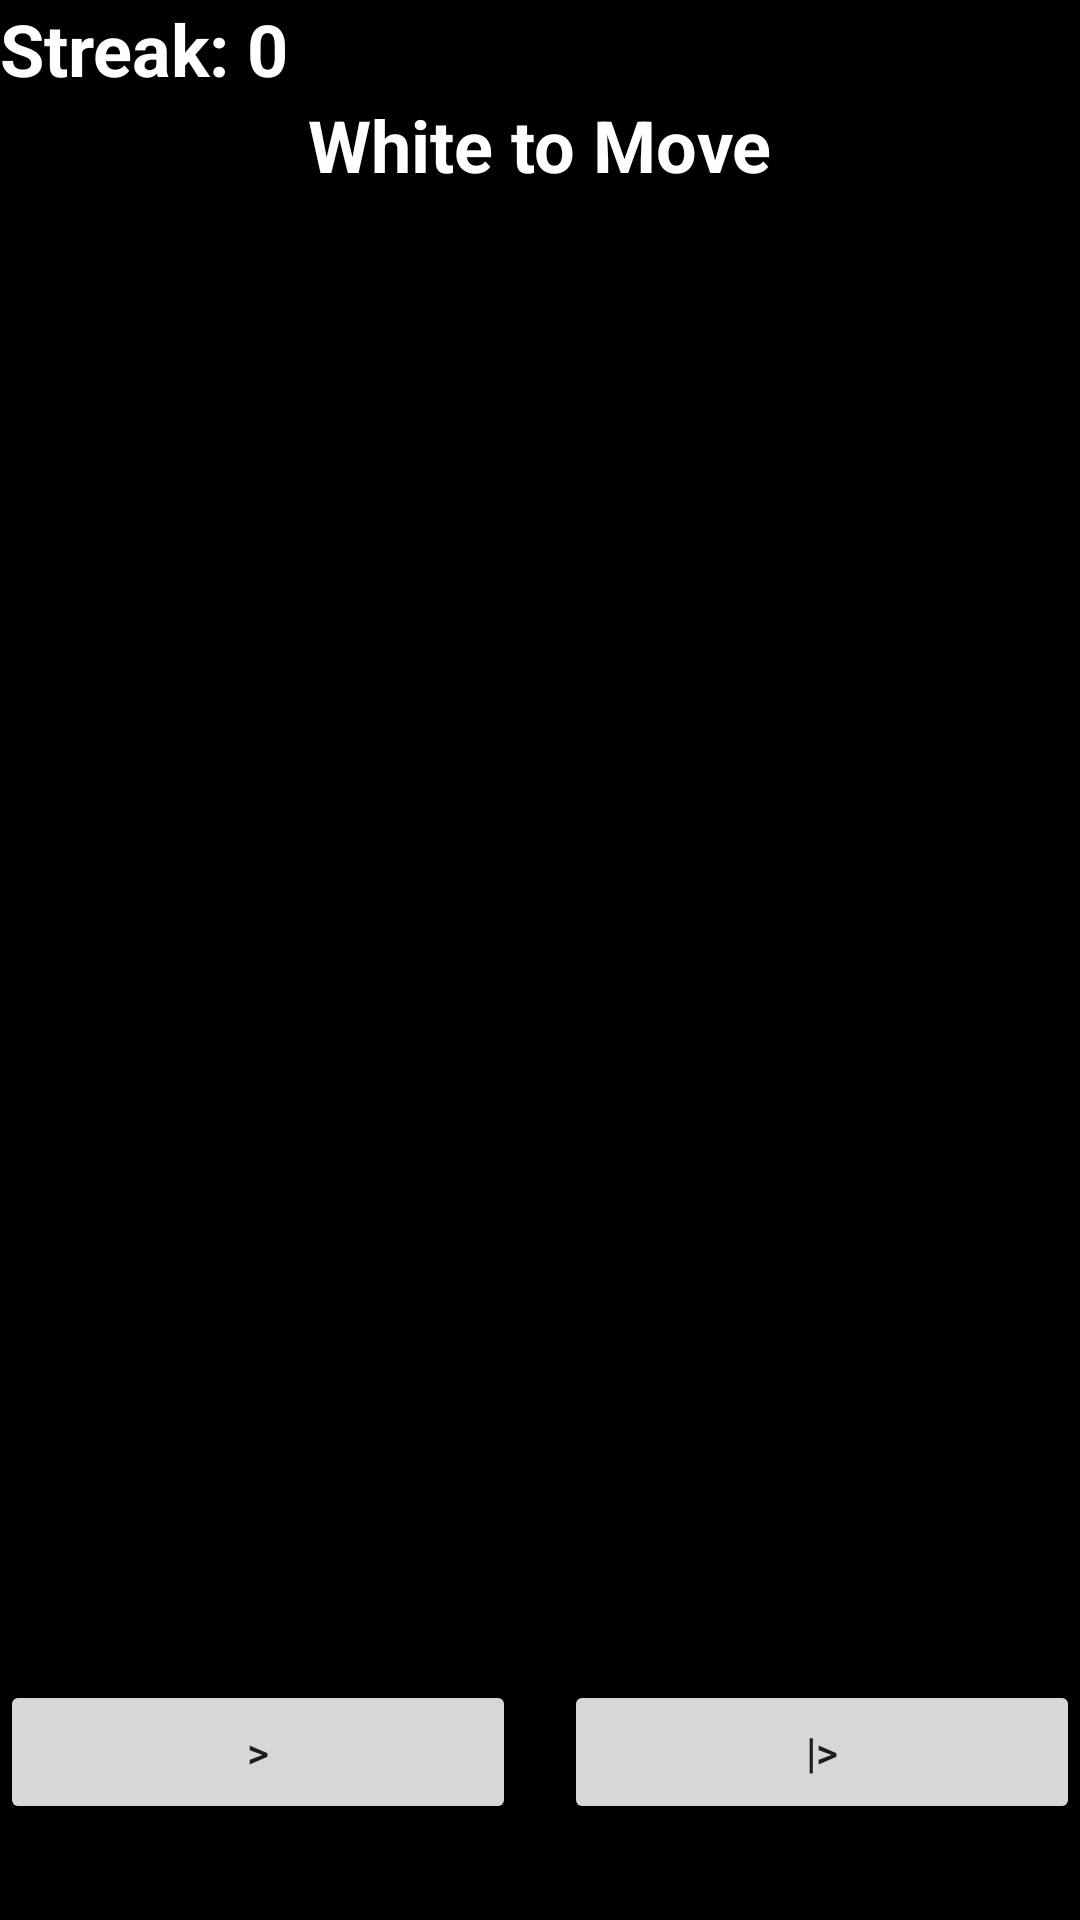

This screen was rendered from an Android layout file. Write that file and the resources it references.
<!-- AndroidManifest.xml: application theme Theme.Chessoid -->
<!-- res/layout/activity_puzzle.xml -->
<?xml version="1.0" encoding="utf-8"?>
<androidx.constraintlayout.widget.ConstraintLayout xmlns:android="http://schemas.android.com/apk/res/android"
    xmlns:app="http://schemas.android.com/apk/res-auto"
    xmlns:tools="http://schemas.android.com/tools"
    android:id="@+id/main"
    android:layout_width="match_parent"
    android:layout_height="match_parent"
    android:background="#000000"
    tools:context=".PuzzleActivity">


    <TextView
        android:id="@+id/tvPuzzleStatus"
        android:layout_width="wrap_content"
        android:layout_height="wrap_content"
        android:text="White to Move"
        android:textSize="24sp"
        android:textStyle="bold"
        android:textColor="#FFFFFF"
        android:layout_marginTop="32dp"
        app:layout_constraintTop_toTopOf="parent"
        app:layout_constraintStart_toStartOf="parent"
        app:layout_constraintEnd_toEndOf="parent" />

    <TextView
        android:id="@+id/streakText"
        android:layout_width="wrap_content"
        android:layout_height="wrap_content"
        android:text="Streak: 0"
        android:textSize="24sp"
        android:textStyle="bold"
        android:textColor="#FFFFFF"
        android:layout_gravity="center_horizontal"
        android:layout_marginBottom="16dp" />


    <GridLayout
        android:id="@+id/chessBoardGrid"
        android:layout_width="0dp"
        android:layout_height="0dp"
        android:columnCount="8"
        android:rowCount="8"
        android:background="@drawable/chess_board"
        app:layout_constraintDimensionRatio="1:1"
        app:layout_constraintTop_toBottomOf="@id/tvPuzzleStatus"
        app:layout_constraintBottom_toTopOf="@id/btnNextPuzzle"
        app:layout_constraintStart_toStartOf="parent"
        app:layout_constraintEnd_toEndOf="parent" />

    
    <Button
        android:id="@+id/btnShowSolution"
        android:layout_width="0dp"
        android:layout_height="wrap_content"
        android:text="&gt;"
        android:layout_marginEnd="8dp"
        android:layout_marginBottom="32dp"
        app:layout_constraintBottom_toBottomOf="parent"
        app:layout_constraintStart_toStartOf="parent"
        app:layout_constraintEnd_toStartOf="@id/btnNextPuzzle" />

    
    <Button
        android:id="@+id/btnNextPuzzle"
        android:layout_width="0dp"
        android:layout_height="wrap_content"
        android:text="|&gt;"
        android:layout_marginStart="8dp"
        android:layout_marginBottom="32dp"
        app:layout_constraintBottom_toBottomOf="parent"
        app:layout_constraintStart_toEndOf="@id/btnShowSolution"
        app:layout_constraintEnd_toEndOf="parent" />

</androidx.constraintlayout.widget.ConstraintLayout>
<!-- resources referenced by this layout -->
<resources>
  <style name="Theme.Chessoid" parent="Base.Theme.Chessoid" />
  <style name="Base.Theme.Chessoid" parent="Theme.Material3.DayNight.NoActionBar">
          
          
      </style>
</resources>
